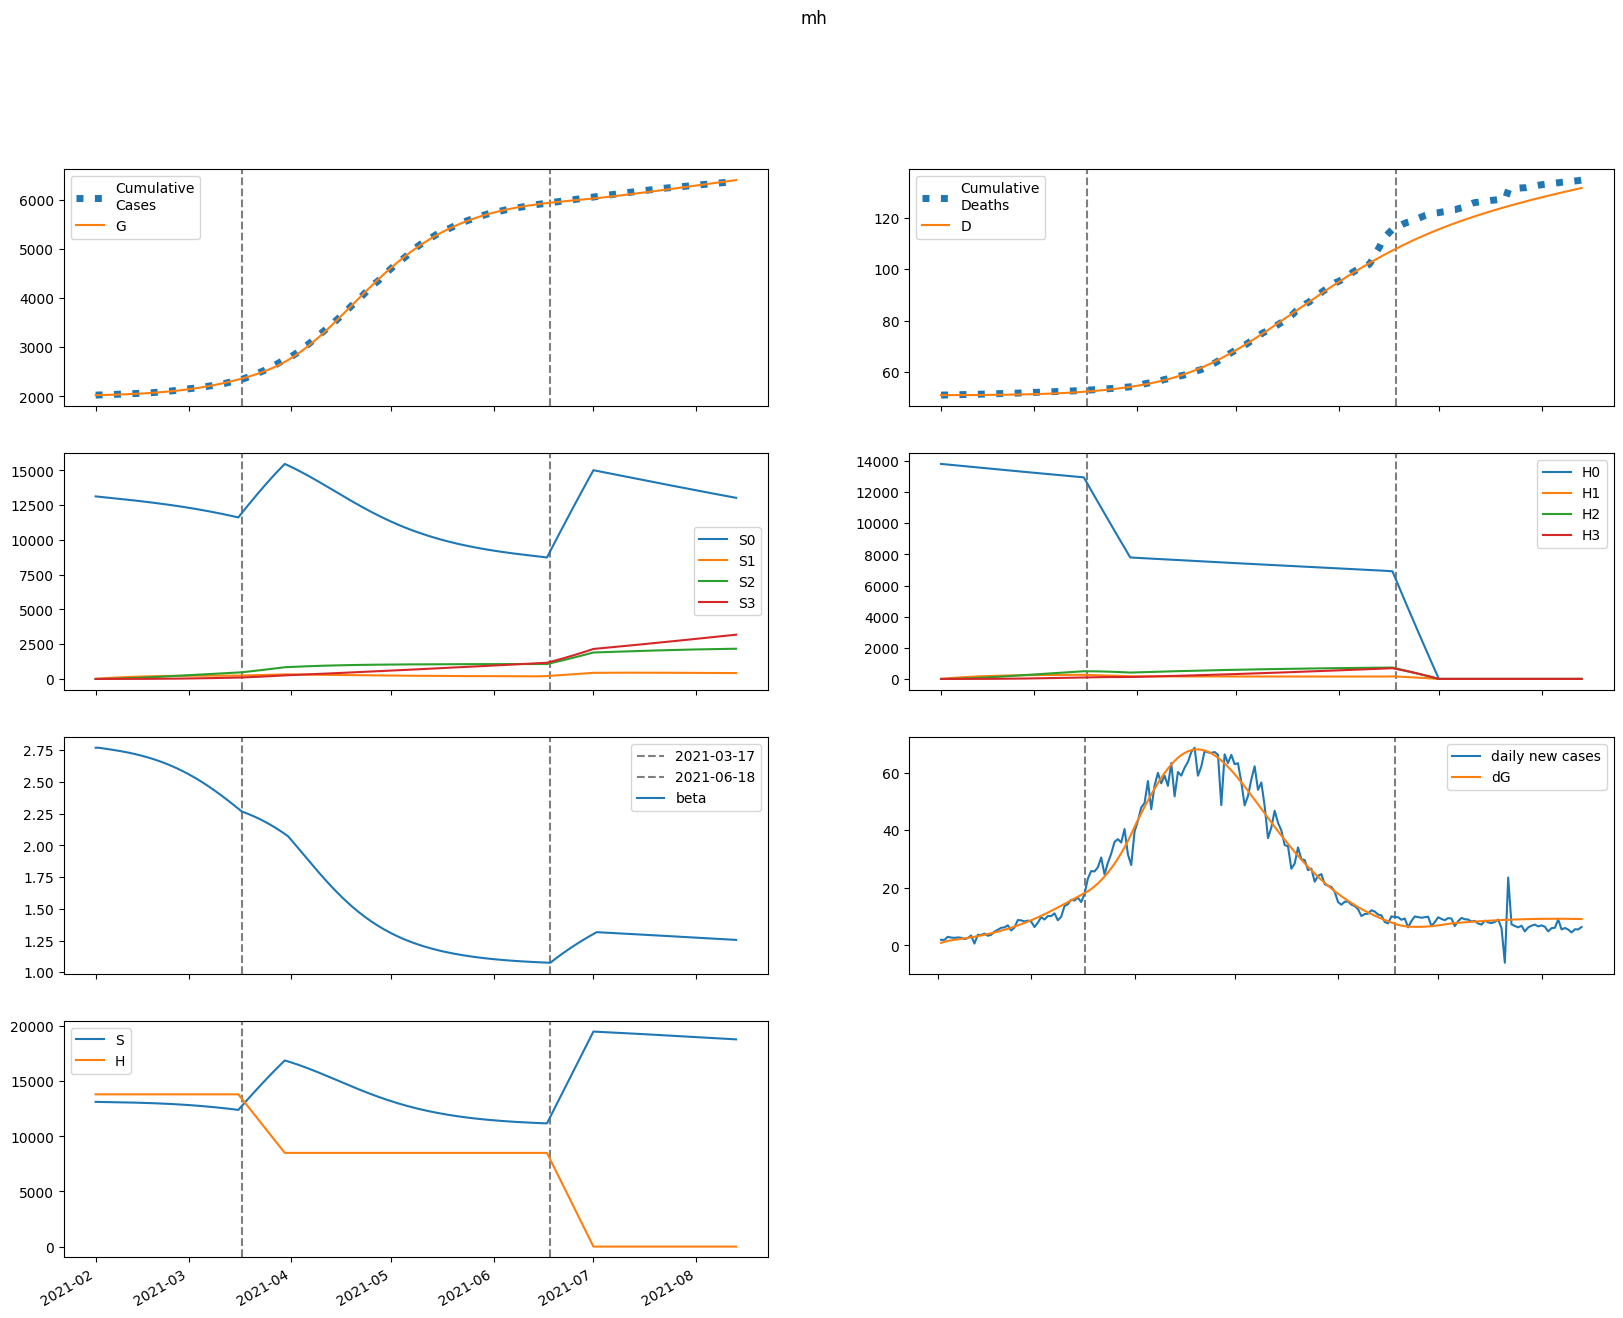

Source data for this figure (header and first rows):
series, 2021-02-01, 2021-02-02, 2021-02-03, 2021-02-04, 2021-02-05, 2021-02-06, 2021-02-07, 2021-02-08, 2021-02-09, 2021-02-10, 2021-02-11, 2021-02-12, 2021-02-13, 2021-02-14, 2021-02-15, 2021-02-16, 2021-02-17, 2021-02-18, 2021-02-19, 2021-02-20, 2021-02-21, 2021-02-22, 2021-02-23
S, 13133388, 13128427, 13123810, 13119229, 13114514, 13109564, 13104316, 13098725, 13092756, 13086379, 13079565, 13072284, 13064508, 13056208, 13047353, 13037911, 13027851, 13017139, 13005742, 12993625, 12980753, 12967092, 12952604
E, 7082, 10435, 12683, 14384, 15834, 17189, 18535, 19917, 21364, 22891, 24508, 26225, 28046, 29979, 32028, 34198, 36494, 38920, 41481, 44180, 47022, 50008, 53141
I, 8312, 7934, 8025, 8380, 8891, 9503, 10190, 10940, 11747, 12610, 13532, 14514, 15560, 16673, 17857, 19115, 20450, 21868, 23371, 24963, 26649, 28430, 30312
A, 7017, 6359, 6181, 6271, 6521, 6871, 7293, 7771, 8297, 8870, 9487, 10150, 10859, 11617, 12426, 13286, 14202, 15174, 16205, 17298, 18454, 19675, 20965
IH, 0.0, 332.5, 640.9, 944.8, 1255, 1577, 1915, 2271, 2648, 3047, 3470, 3918, 4394, 4899, 5435, 6004, 6608, 7249, 7930, 8653, 9420, 10234, 11097
IN, 917.3, 1781, 2552, 3287, 4019, 4764, 5532, 6332, 7167, 8042, 8961, 9927, 10945, 12019, 13153, 14350, 15616, 16955, 18371, 19870, 21457, 23136, 24914
D, 51082, 51082, 51083, 51084, 51086, 51089, 51092, 51096, 51101, 51106, 51113, 51120, 51129, 51138, 51148, 51160, 51172, 51186, 51202, 51218, 51237, 51257, 51278
R, 0.0, 1448, 2824, 4217, 5679, 7242, 8925, 10746, 12718, 14853, 17162, 19659, 22355, 25264, 28399, 31774, 35405, 39306, 43496, 47990, 52807, 57966, 63487
G, 2026399, 2027271, 2028555, 2030117, 2031887, 2033837, 2035953, 2038234, 2040686, 2043316, 2046134, 2049151, 2052380, 2055832, 2059523, 2063466, 2067676, 2072168, 2076960, 2082066, 2087505, 2093294, 2099450
H, 13818764, 13818764, 13818764, 13818764, 13818764, 13818764, 13818764, 13818764, 13818764, 13818764, 13818764, 13818764, 13818764, 13818764, 13818764, 13818764, 13818764, 13818764, 13818764, 13818764, 13818764, 13818764, 13818764
S0, 13133388, 13108734, 13084468, 13060281, 13036002, 13011533, 12986812, 12961794, 12936446, 12910739, 12884646, 12858138, 12831190, 12803774, 12775860, 12747420, 12718423, 12688839, 12658636, 12627782, 12596246, 12563993, 12530992
E0, 7082, 10435, 12676, 14365, 15799, 17134, 18457, 19812, 21228, 22720, 24299, 25973, 27749, 29631, 31625, 33735, 35967, 38323, 40809, 43427, 46182, 49075, 52109
I0, 8312, 7934, 8025, 8379, 8888, 9496, 10178, 10919, 11716, 12568, 13475, 14440, 15467, 16557, 17715, 18945, 20249, 21632, 23097, 24648, 26288, 28020, 29848
A0, 7017, 6359, 6181, 6271, 6518, 6866, 7283, 7754, 8273, 8836, 9443, 10093, 10787, 11529, 12319, 13159, 14051, 14998, 16002, 17065, 18189, 19376, 20628
IH0, 0.0, 332.5, 640.9, 944.8, 1255, 1577, 1914, 2270, 2646, 3044, 3465, 3912, 4385, 4886, 5418, 5981, 6579, 7213, 7885, 8598, 9354, 10156, 11005
IN0, 917.3, 1781, 2552, 3287, 4019, 4763, 5531, 6329, 7162, 8034, 8949, 9910, 10921, 11986, 13108, 14293, 15543, 16864, 18260, 19735, 21295, 22944, 24687
D0, 51082, 51082, 51083, 51084, 51086, 51089, 51092, 51096, 51101, 51106, 51113, 51120, 51129, 51138, 51148, 51160, 51172, 51186, 51201, 51218, 51236, 51256, 51278
R0, 0.0, 1448, 2824, 4217, 5679, 7241, 8924, 10742, 12711, 14840, 17143, 19630, 22313, 25206, 28321, 31672, 35273, 39140, 43289, 47735, 52497, 57592, 63040
G0, 2026399, 2027271, 2028555, 2030116, 2031884, 2033829, 2035939, 2038211, 2040650, 2043263, 2046060, 2049051, 2052249, 2055665, 2059312, 2063206, 2067359, 2071786, 2076504, 2081528, 2086874, 2092559, 2098600
H0, 13818764, 13798036, 13777339, 13756673, 13736038, 13715434, 13694861, 13674319, 13653807, 13633327, 13612877, 13592457, 13572069, 13551710, 13531383, 13511086, 13490819, 13470583, 13450377, 13430201, 13410056, 13389941, 13369856
S1, 0.0, 19693, 37936, 54834, 70482, 84969, 98378, 110784, 122258, 132865, 142666, 151718, 160073, 167779, 174881, 181421, 187438, 192967, 198043, 202694, 206951, 210839, 214383
E1, 0.0, 0.0, 6.926, 18.59, 34.09, 52.96, 74.98, 99.97, 127.8, 158.4, 191.8, 227.9, 266.7, 308.2, 352.5, 399.6, 449.7, 502.7, 558.7, 617.7, 680, 745.4, 814
I1, 0.0, 0.0, 0.0, 0.8526, 3.014, 6.756, 12.26, 19.65, 29, 40.37, 53.81, 69.33, 86.96, 106.7, 128.6, 152.7, 178.9, 207.4, 238.1, 271, 306.3, 344, 384
A1, 0.0, 0.0, 0.0, 0.7198, 2.509, 5.554, 9.955, 15.77, 23.03, 31.74, 41.9, 53.51, 66.57, 81.06, 96.99, 114.4, 133.2, 153.5, 175.2, 198.5, 223.3, 249.6, 277.5
IH1, 0.0, 0.0, 0.0, 0.0, 0.0341, 0.1537, 0.4199, 0.8991, 1.661, 2.776, 4.317, 6.354, 8.957, 12.2, 16.14, 20.85, 26.4, 32.85, 40.27, 48.71, 58.25, 68.94, 80.86
IN1, 0.0, 0.0, 0.0, 0.0, 0.09409, 0.4211, 1.142, 2.428, 4.454, 7.392, 11.41, 16.68, 23.35, 31.58, 41.5, 53.25, 66.97, 82.77, 100.8, 121.1, 143.9, 169.3, 197.3
D1, 0.0, 0.0, 0.0, 0.0, 0.0, 7.212674071970098e-05, 0.0003973, 0.001285, 0.003187, 0.006699, 0.01257, 0.0217, 0.03514, 0.05408, 0.07988, 0.114, 0.1581, 0.2139, 0.2834, 0.3686, 0.4716, 0.5948, 0.7406
R1, 0.0, 0.0, 0.0, 0.0, 0.143, 0.6478, 1.779, 3.834, 7.131, 12.01, 18.81, 27.91, 39.68, 54.5, 72.75, 94.86, 121.2, 152.3, 188.4, 230.1, 277.9, 332.1, 393.4
G1, 0.0, 0.0, 0.0, 0.8526, 3.142, 7.338, 13.86, 23.09, 35.39, 51.13, 70.63, 94.25, 122.3, 155.1, 193.1, 236.5, 285.7, 341, 402.9, 471.7, 547.7, 631.4, 723.2
H1, 0.0, 20728, 39945, 57757, 74267, 89566, 103742, 116874, 129037, 140301, 150730, 160382, 169315, 177579, 185223, 192290, 198821, 204856, 210429, 215574, 220321, 224699, 228734
S2, 0.0, 0.0, 1406, 4098, 7964, 12901, 18812, 25609, 33210, 41537, 50521, 60094, 70197, 80772, 91768, 103135, 114828, 126805, 139028, 151461, 164069, 176822, 189691
E2, 0.0, 0.0, 0.0, 0.1718, 0.6484, 1.554, 3.01, 5.138, 8.061, 11.9, 16.79, 22.84, 30.21, 39.02, 49.41, 61.55, 75.58, 91.67, 110, 130.7, 154, 180, 209
I2, 0.0, 0.0, 0.0, 0.0, 0.02115, 0.09779, 0.2744, 0.6036, 1.145, 1.966, 3.135, 4.73, 6.831, 9.523, 12.89, 17.04, 22.05, 28.04, 35.11, 43.37, 52.94, 63.93, 76.48
A2, 0.0, 0.0, 0.0, 0.0, 0.01785, 0.0817, 0.227, 0.4947, 0.9304, 1.583, 2.506, 3.753, 5.382, 7.452, 10.03, 13.17, 16.95, 21.44, 26.71, 32.84, 39.9, 47.98, 57.16
IH2, 0.0, 0.0, 0.0, 0.0, 0.0, 0.0008459, 0.004735, 0.01558, 0.03931, 0.08407, 0.1604, 0.2816, 0.4632, 0.7241, 1.086, 1.572, 2.212, 3.035, 4.075, 5.371, 6.962, 8.893, 11.21
IN2, 0.0, 0.0, 0.0, 0.0, 0.0, 0.002334, 0.01299, 0.0425, 0.1066, 0.2268, 0.4304, 0.7511, 1.229, 1.911, 2.849, 4.105, 5.744, 7.84, 10.47, 13.73, 17.71, 22.51, 28.25
D2, 0.0, 0.0, 0.0, 0.0, 0.0, 0.0, 1.7890617495279057e-06, 1.1803098691107068e-05, 4.4759334138593215e-05, 0.0001279, 0.0003057, 0.0006451, 0.001241, 0.00222, 0.003752, 0.006048, 0.009373, 0.01405, 0.02047, 0.02909, 0.04045, 0.05517, 0.07398
R2, 0.0, 0.0, 0.0, 0.0, 0.0, 0.003546, 0.01993, 0.06589, 0.167, 0.3591, 0.689, 1.216, 2.012, 3.165, 4.775, 6.961, 9.858, 13.62, 18.41, 24.43, 31.89, 41.03, 52.1
G2, 0.0, 0.0, 0.0, 0.0, 0.02115, 0.101, 0.2922, 0.6628, 1.295, 2.288, 3.753, 5.819, 8.632, 12.35, 17.15, 23.24, 30.81, 40.12, 51.4, 64.94, 81.03, 99.99, 122.1
H2, 0.0, 0.0, 1481, 4316, 8390, 13595, 19831, 27005, 35032, 43832, 53331, 63463, 74163, 85374, 97042, 109117, 121553, 134307, 147341, 160618, 174104, 187768, 201583
S3, 0.0, 0.0, 0.0, 16.74, 65.52, 160.3, 313.9, 537.7, 842.5, 1238, 1732, 2333, 3048, 3883, 4844, 5936, 7162, 8527, 10035, 11688, 13488, 15438, 17538
E3, 0.0, 0.0, 0.0, 0.0, 0.001203, 0.005878, 0.01739, 0.04025, 0.08018, 0.1442, 0.2406, 0.3793, 0.5716, 0.8306, 1.171, 1.61, 2.165, 2.859, 3.713, 4.754, 6.01, 7.51, 9.289
I3, 0.0, 0.0, 0.0, 0.0, 0.0, 0.0001481, 0.0008495, 0.002862, 0.007386, 0.01615, 0.03147, 0.05636, 0.09458, 0.1507, 0.2303, 0.3398, 0.4869, 0.6802, 0.9299, 1.247, 1.645, 2.137, 2.741
A3, 0.0, 0.0, 0.0, 0.0, 0.0, 0.0001251, 0.0007111, 0.002377, 0.006088, 0.01321, 0.02557, 0.0455, 0.07589, 0.1202, 0.1827, 0.2681, 0.3821, 0.5313, 0.7229, 0.9652, 1.268, 1.64, 2.095
IH3, 0.0, 0.0, 0.0, 0.0, 0.0, 0.0, 5.925807545007249e-06, 3.974630051792936e-05, 0.0001532, 0.0004445, 0.001078, 0.002308, 0.004501, 0.008164, 0.01397, 0.02281, 0.0358, 0.05432, 0.08007, 0.1151, 0.1619, 0.2234, 0.3029
IN3, 0.0, 0.0, 0.0, 0.0, 0.0, 0.0, 1.6349874154432378e-05, 0.0001091, 0.0004186, 0.001209, 0.00292, 0.006221, 0.01208, 0.0218, 0.03716, 0.06039, 0.09435, 0.1425, 0.2092, 0.2996, 0.4196, 0.5765, 0.7785
D3, 0.0, 0.0, 0.0, 0.0, 0.0, 0.0, 0.0, 1.2532877053684739e-08, 9.659492158459692e-08, 4.2054451416406017e-07, 1.360691045884866e-06, 3.6416054866352825e-06, 8.523673491491688e-06, 1.8043098101614116e-05, 3.530941664451292e-05, 6.486557826790651e-05, 0.0001131, 0.0001888, 0.0003037, 0.0004731, 0.0007165, 0.001059, 0.001532
R3, 0.0, 0.0, 0.0, 0.0, 0.0, 0.0, 2.484198946478608e-05, 0.0001672, 0.0006467, 0.001884, 0.00459, 0.009868, 0.01933, 0.03522, 0.06059, 0.0994, 0.1568, 0.2391, 0.3543, 0.5122, 0.7243, 1.005, 1.37
G3, 0.0, 0.0, 0.0, 0.0, 0.0, 0.0001481, 0.0008718, 0.003012, 0.007967, 0.01784, 0.03559, 0.06521, 0.1119, 0.1823, 0.2845, 0.4287, 0.6268, 0.8934, 1.245, 1.702, 2.288, 3.028, 3.952
H3, 0.0, 0.0, 0.0, 17.63, 69.01, 168.9, 330.7, 566.8, 888.3, 1305, 1827, 2462, 3218, 4100, 5117, 6272, 7571, 9018, 10617, 12371, 14283, 16356, 18591
beta, 2.769, 2.769, 2.765, 2.761, 2.757, 2.753, 2.749, 2.745, 2.74, 2.735, 2.73, 2.725, 2.719, 2.712, 2.706, 2.698, 2.691, 2.683, 2.675, 2.666, 2.656, 2.646, 2.636
